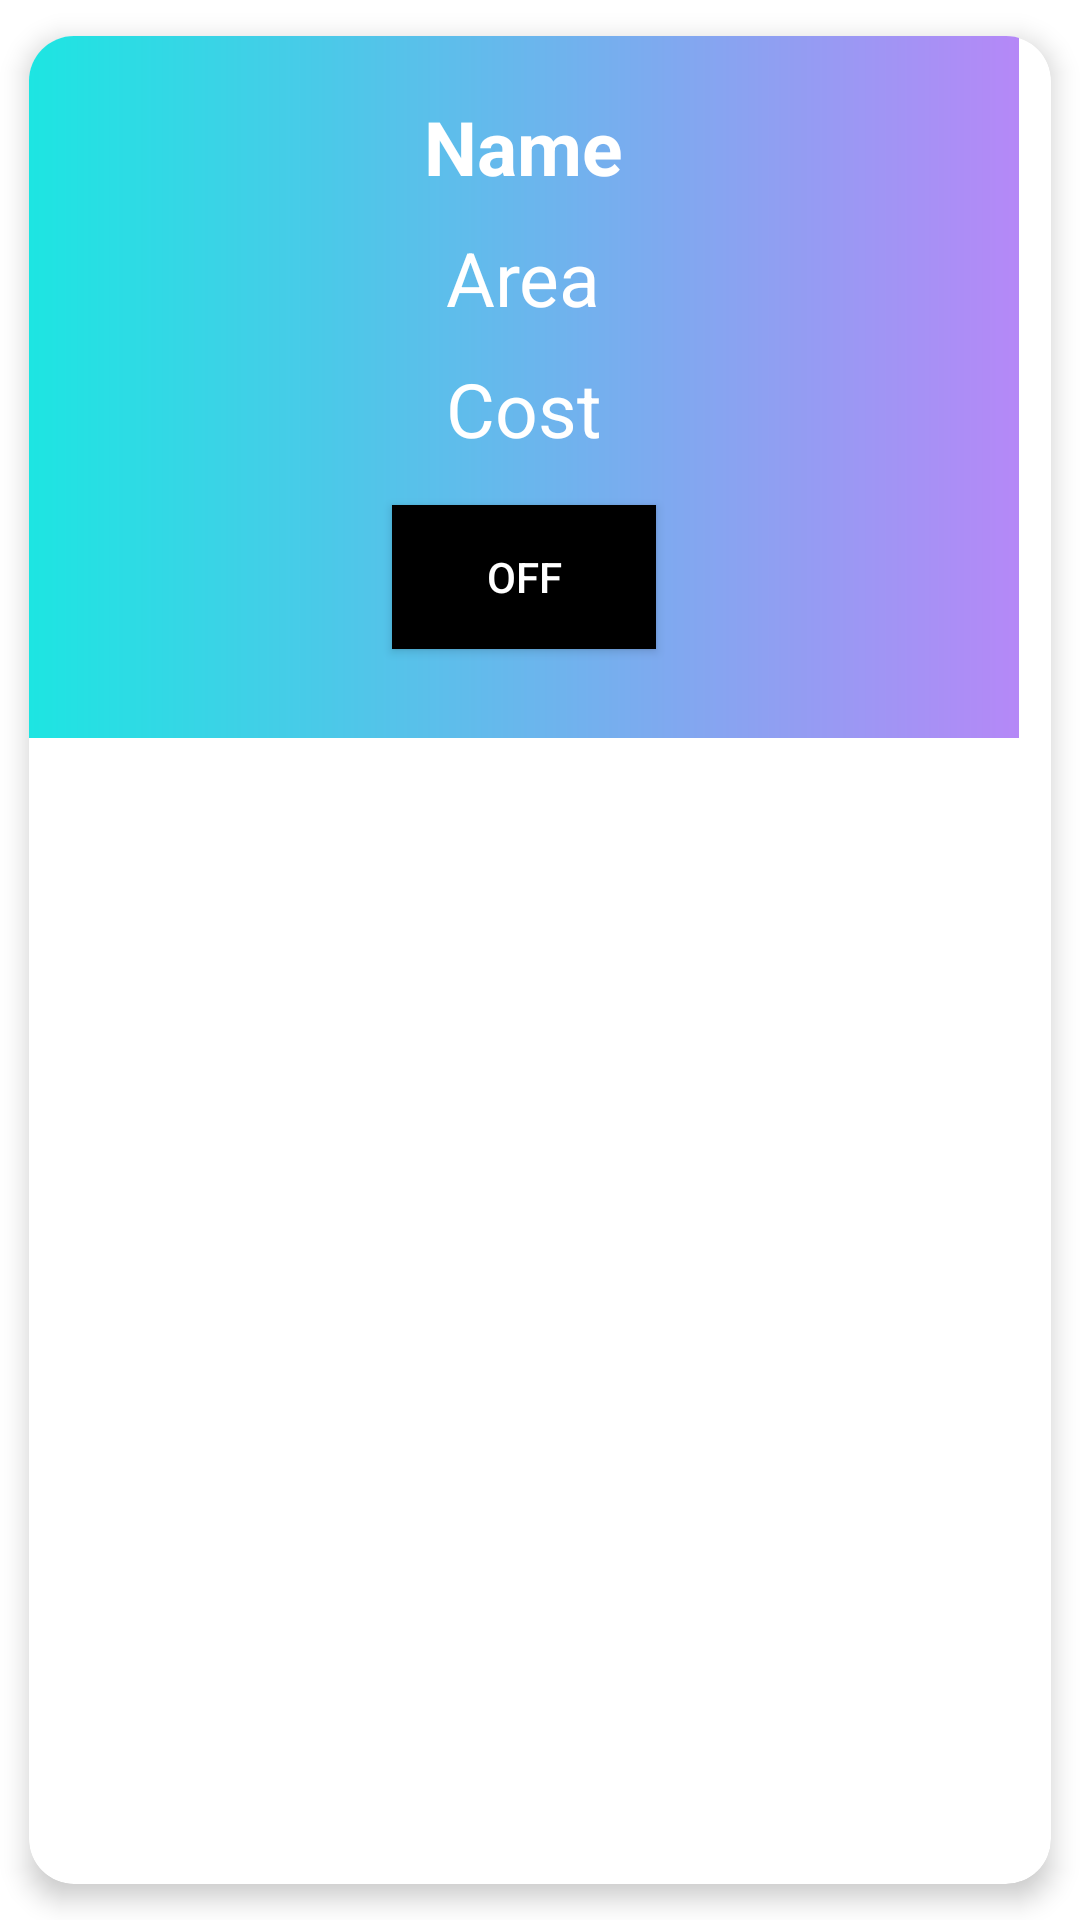

Here is an Android app screen rendered from its layout file. Give the layout XML and the strings, colors and styles it references.
<!-- AndroidManifest.xml: application theme Theme.FireHotel -->
<!-- res/layout/singlerow_history.xml -->
<?xml version="1.0" encoding="utf-8"?>
<androidx.cardview.widget.CardView xmlns:android="http://schemas.android.com/apk/res/android"
    xmlns:tools="http://schemas.android.com/tools"
    android:layout_width="match_parent"
    android:layout_height="wrap_content"

    app:cardCornerRadius="15dp"
    app:cardElevation="5dp"
    app:cardUseCompatPadding="true"
    xmlns:app="http://schemas.android.com/apk/res-auto">
    


        <LinearLayout
            android:layout_width="330dp"
            android:layout_height="234dp"
            android:gravity="center_horizontal"
            android:background="@drawable/bgcolor"
            android:orientation="vertical">

            <TextView
                android:id="@+id/textname"
                android:layout_width="wrap_content"
                android:layout_height="wrap_content"
                android:layout_marginTop="20dp"
                android:text="Name"
                android:textColor="@color/white"
                android:textSize="25sp"
                android:textStyle="bold" />

            <TextView
                android:id="@+id/textarea"
                android:layout_width="wrap_content"
                android:layout_height="wrap_content"
                android:layout_marginTop="10dp"
                android:text="Area"
                android:textColor="@color/white"
                android:textSize="25sp" />

            <TextView
                android:id="@+id/textcost"
                android:layout_width="wrap_content"
                android:layout_height="49dp"
                android:layout_marginTop="10dp"
                android:text="Cost"
                android:textColor="@color/white"
                android:textSize="25sp" />

            <ToggleButton
                android:id="@+id/btnToggle"
                android:layout_width="wrap_content"
                android:layout_height="wrap_content"
                android:textColor="@color/white"
                android:background="@color/black"
                android:clickable="true"
                />

            

            

        </LinearLayout>

</androidx.cardview.widget.CardView>
<!-- resources referenced by this layout -->
<resources>
  <!-- drawable bgcolor (drawable) -->
  <?xml version="1.0" encoding="utf-8"?>
  <shape xmlns:android="http://schemas.android.com/apk/res/android">
      <gradient
          android:startColor="#1DE5E2"
          android:endColor="#B588F7">
  
      </gradient>
  </shape>
  <style name="Theme.FireHotel" parent="Theme.MaterialComponents.DayNight.DarkActionBar">
          
          <item name="colorPrimary">@color/purple_500</item>
          <item name="colorPrimaryVariant">@color/purple_700</item>
          <item name="colorOnPrimary">@color/white</item>
          
          <item name="colorSecondary">@color/teal_200</item>
          <item name="colorSecondaryVariant">@color/teal_700</item>
          <item name="colorOnSecondary">@color/black</item>
          
          <item name="android:statusBarColor" tools:targetApi="l">?attr/colorPrimaryVariant</item>
          
          <item name="windowActionBar">false</item>
          <item name="windowNoTitle">true</item>
  
          <item name="drawerArrowStyle">@style/DrawerArrowStyle</item>
  
      </style>
  <style name="DrawerArrowStyle" parent="Widget.AppCompat.DrawerArrowToggle">
          <item name="spinBars">true</item>
          <item name="color">@android:color/white</item>
      </style>
  <!-- not gathered from this repository: default colours our renderer supplied (Android Studio template values) -->
  <color name="purple_500">#FF6200EE</color>
  <color name="purple_700">#FF3700B3</color>
  <color name="teal_200">#FF03DAC5</color>
  <color name="teal_700">#FF018786</color>
  <color name="black">#FF000000</color>
  <color name="white">#FFFFFFFF</color>
</resources>
